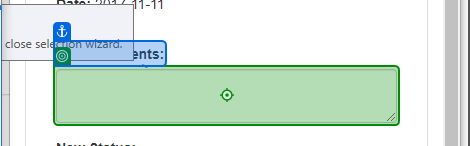
Task: ACME UI Library
Workflow: UpdateWorkItem

Step 1: type [Comment] into the text box in window 'ACME System 1' (chrome.exe)
